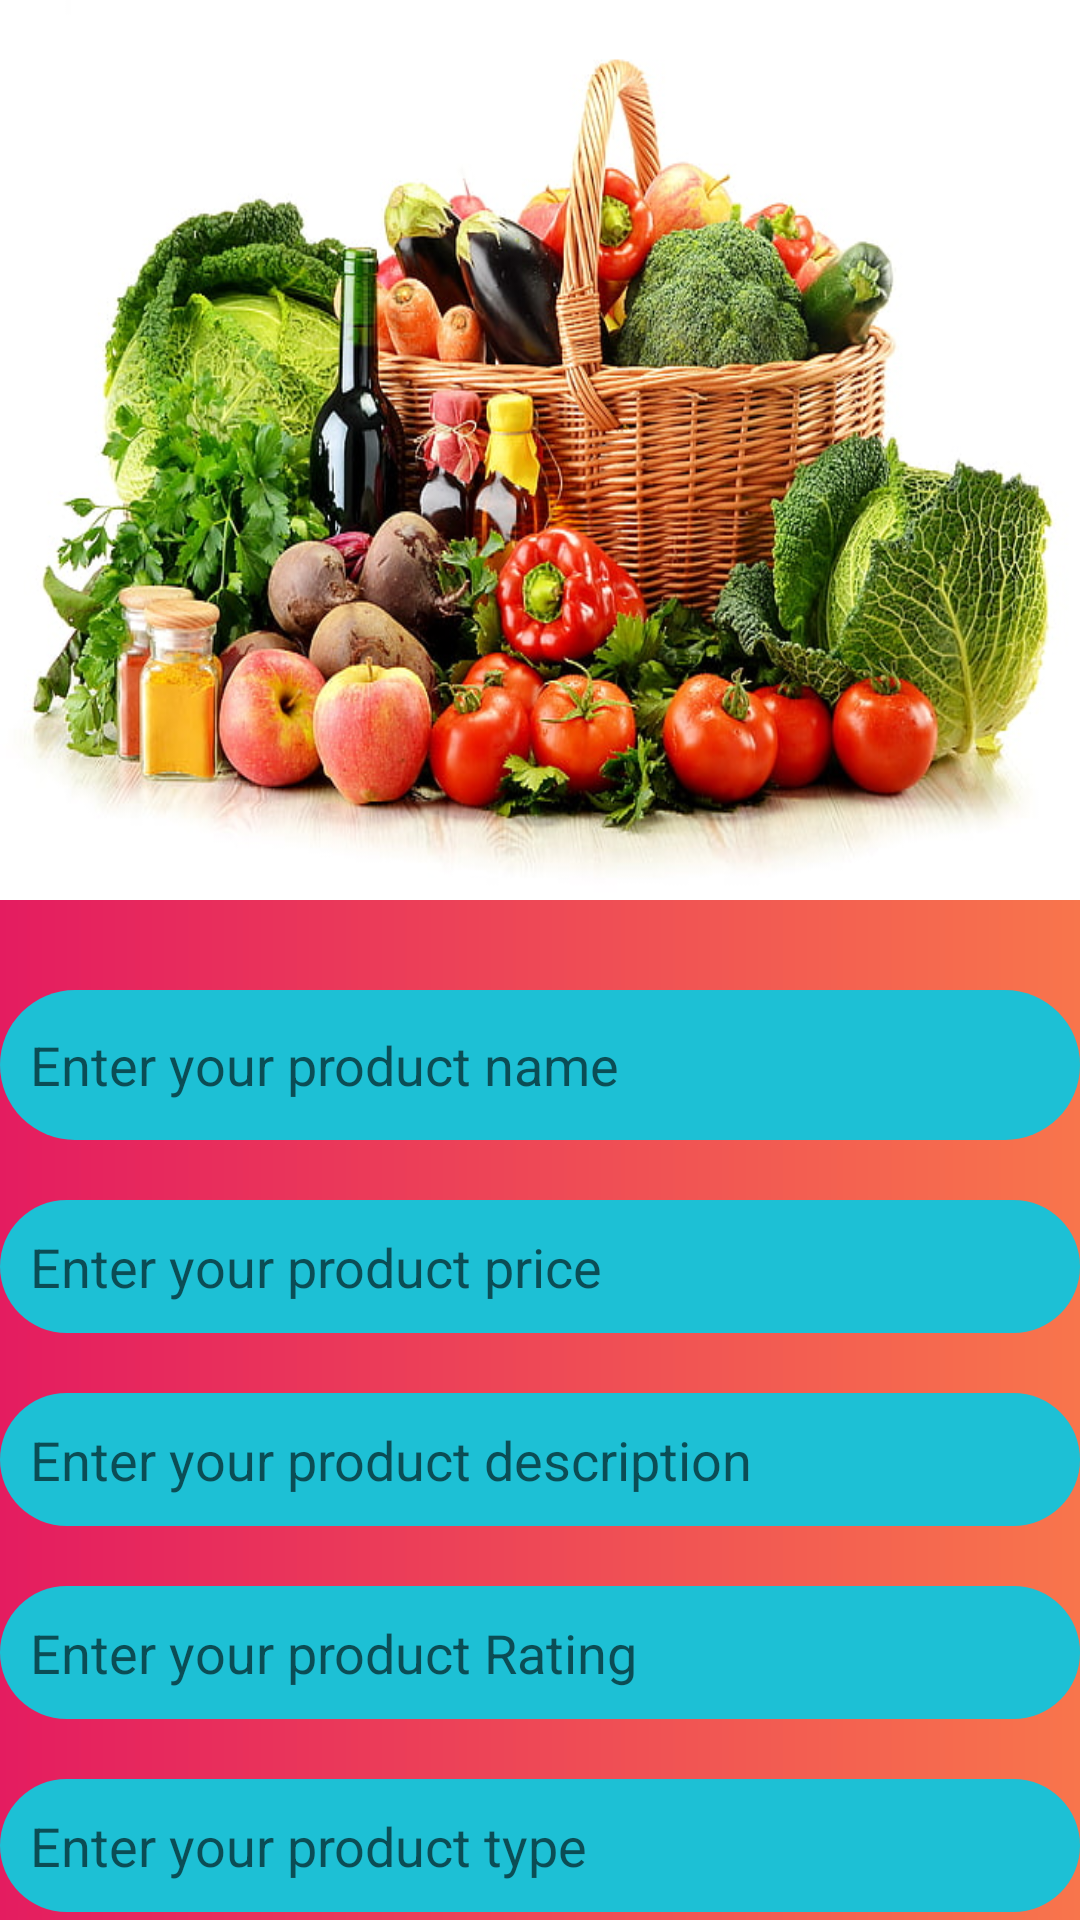

This screen was rendered from an Android layout file. Write that file and the resources it references.
<!-- AndroidManifest.xml: application theme Theme.GroceryApp -->
<!-- res/layout/activity_sub_admin_category.xml -->
<?xml version="1.0" encoding="utf-8"?>
<layout xmlns:android="http://schemas.android.com/apk/res/android"
    xmlns:app="http://schemas.android.com/apk/res-auto"
    xmlns:tools="http://schemas.android.com/tools">

    <data>

    </data>

    <LinearLayout
        android:layout_width="match_parent"
        android:layout_height="match_parent"
        android:orientation="vertical"
        android:layout_margin="10dp"
        android:background="@drawable/gradient_bg"
        tools:context=".admincalss.SubAdminCategoryActivity">

        <ImageView
            android:layout_width="match_parent"
            android:layout_height="300dp"
            android:src="@drawable/vegetabel"
            android:layout_gravity="center"
            android:scaleType="fitXY"
            android:id="@+id/sub_adminCateImg" />

        <EditText
            android:layout_width="match_parent"
            android:layout_height="50dp"
            android:hint="Enter your product name"
            android:layout_marginTop="30dp"
            android:padding="10dp"
            android:background="@drawable/edit_text_bh"
            android:id="@+id/sub_adminCateProductName" />

        <EditText
            android:layout_width="match_parent"
            android:layout_height="wrap_content"
            android:layout_marginTop="20dp"
            android:padding="10dp"
            android:background="@drawable/edit_text_bh"
            android:hint="Enter your product price"
            android:id="@+id/sub_adminProductPrice" />
        <EditText
            android:layout_width="match_parent"
            android:layout_height="wrap_content"
            android:layout_marginTop="20dp"
            android:padding="10dp"
            android:background="@drawable/edit_text_bh"
            android:hint="Enter your product description"
            android:id="@+id/sub_adminProductdescription" />

        <EditText
            android:layout_width="match_parent"
            android:layout_height="wrap_content"
            android:layout_marginTop="20dp"
            android:padding="10dp"
            android:background="@drawable/edit_text_bh"
            android:hint="Enter your product Rating"
            android:id="@+id/adminProductRatingId" />

        <EditText
            android:layout_width="match_parent"
            android:layout_height="wrap_content"
            android:layout_marginTop="20dp"
            android:padding="10dp"
            android:background="@drawable/edit_text_bh"
            android:hint="Enter your product type"
            android:id="@+id/adminProductTypeId" />

        <Button
            android:layout_width="match_parent"
            android:layout_height="wrap_content"
            android:text="Upload Product"
            android:background="@drawable/button_bg"
            android:layout_marginTop="30dp"
            android:id="@+id/adminUploadProductBtnId" />

    </LinearLayout>
</layout>
<!-- resources referenced by this layout -->
<resources>
  <!-- drawable edit_text_bh (drawable) -->
  <?xml version="1.0" encoding="utf-8"?>
  <shape xmlns:android="http://schemas.android.com/apk/res/android">
  <solid android:color="#1DC0D5"/>
      <corners android:radius="30dp"/>
  </shape>
  <!-- drawable gradient_bg (drawable) -->
  <?xml version="1.0" encoding="utf-8"?>
  <shape xmlns:android="http://schemas.android.com/apk/res/android">
  
      <gradient
          android:endColor="#F8754C"
          android:startColor="#E41C60"/>
  </shape>
  <!-- drawable vegetabel: jpg bitmap (drawable, 114848 bytes) -->
  <style name="Theme.GroceryApp" parent="Theme.MaterialComponents.DayNight.NoActionBar">
          
          <item name="colorPrimary">@color/purple_500</item>
          <item name="colorPrimaryVariant">@color/purple_700</item>
          <item name="colorOnPrimary">@color/white</item>
          
          <item name="colorSecondary">@color/teal_200</item>
          <item name="colorSecondaryVariant">@color/teal_700</item>
          <item name="colorOnSecondary">@color/black</item>
          
          <item name="android:statusBarColor" tools:targetApi="l">?attr/colorPrimaryVariant</item>
          
      </style>
  <!-- not gathered from this repository: default colours our renderer supplied (Android Studio template values) -->
  <color name="purple_500">#FF6200EE</color>
  <color name="purple_700">#FF3700B3</color>
  <color name="teal_200">#FF03DAC5</color>
  <color name="teal_700">#FF018786</color>
  <color name="black">#FF000000</color>
  <color name="white">#FFFFFFFF</color>
</resources>
